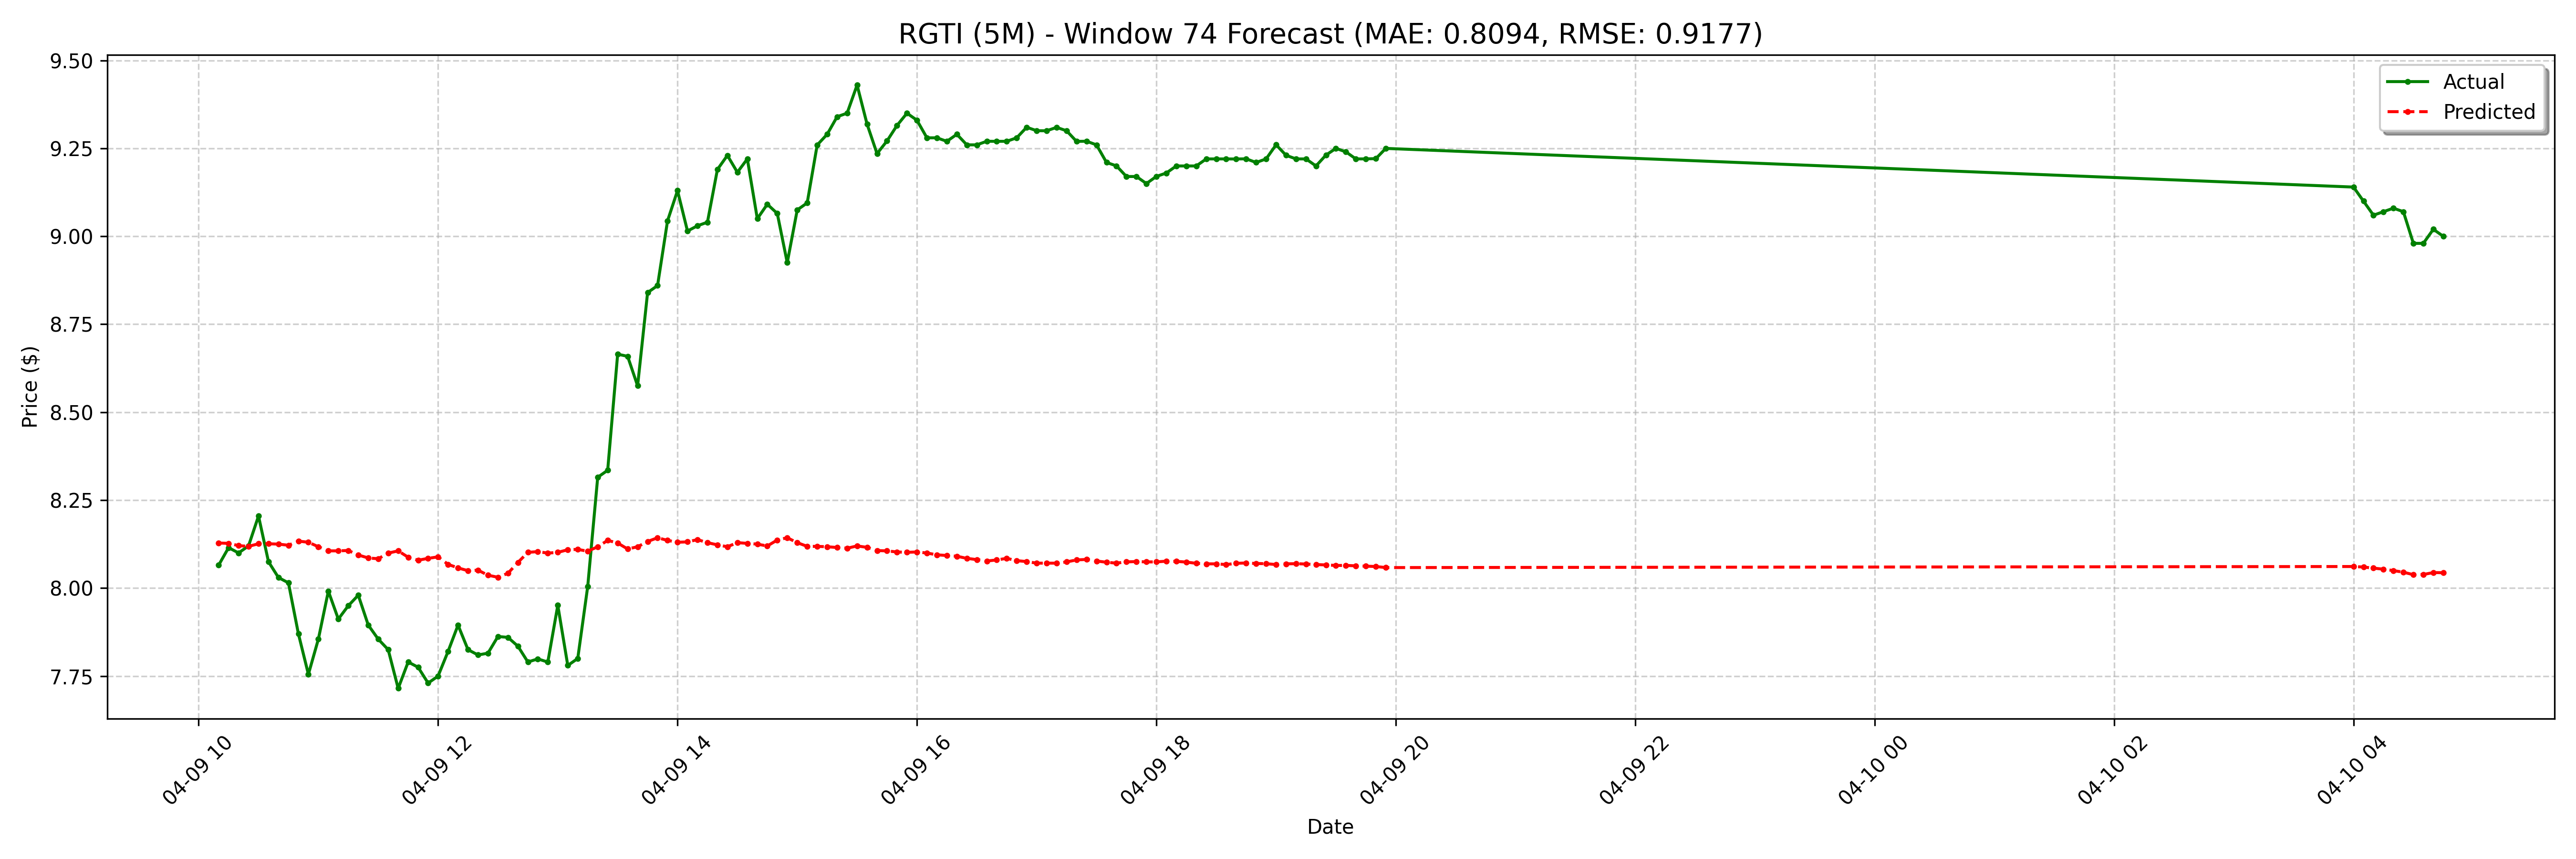

Values plotted in this chart, from the file beside it:
date, actual, forecast
2025-04-09 10:10:00-04:00, 8.065, 8.128
2025-04-09 10:15:00-04:00, 8.115, 8.127
2025-04-09 10:20:00-04:00, 8.1, 8.121
2025-04-09 10:25:00-04:00, 8.12, 8.119
2025-04-09 10:30:00-04:00, 8.205, 8.126
2025-04-09 10:35:00-04:00, 8.075, 8.126
2025-04-09 10:40:00-04:00, 8.03, 8.125
2025-04-09 10:45:00-04:00, 8.015, 8.122
2025-04-09 10:50:00-04:00, 7.87, 8.134
2025-04-09 10:55:00-04:00, 7.755, 8.13
2025-04-09 11:00:00-04:00, 7.855, 8.118
2025-04-09 11:05:00-04:00, 7.991, 8.106
2025-04-09 11:10:00-04:00, 7.912, 8.106
2025-04-09 11:15:00-04:00, 7.95, 8.107
2025-04-09 11:20:00-04:00, 7.98, 8.094
2025-04-09 11:25:00-04:00, 7.895, 8.086
2025-04-09 11:30:00-04:00, 7.855, 8.084
2025-04-09 11:35:00-04:00, 7.825, 8.099
2025-04-09 11:40:00-04:00, 7.715, 8.106
2025-04-09 11:45:00-04:00, 7.79, 8.088
2025-04-09 11:50:00-04:00, 7.775, 8.079
2025-04-09 11:55:00-04:00, 7.73, 8.085
2025-04-09 12:00:00-04:00, 7.75, 8.089
2025-04-09 12:05:00-04:00, 7.82, 8.068
2025-04-09 12:10:00-04:00, 7.895, 8.057
2025-04-09 12:15:00-04:00, 7.825, 8.049
2025-04-09 12:20:00-04:00, 7.81, 8.051
2025-04-09 12:25:00-04:00, 7.815, 8.037
2025-04-09 12:30:00-04:00, 7.862, 8.031
2025-04-09 12:35:00-04:00, 7.86, 8.042
2025-04-09 12:40:00-04:00, 7.835, 8.073
2025-04-09 12:45:00-04:00, 7.79, 8.102
2025-04-09 12:50:00-04:00, 7.799, 8.104
2025-04-09 12:55:00-04:00, 7.79, 8.099
2025-04-09 13:00:00-04:00, 7.951, 8.102
2025-04-09 13:05:00-04:00, 7.78, 8.109
2025-04-09 13:10:00-04:00, 7.8, 8.11
2025-04-09 13:15:00-04:00, 8.005, 8.105
2025-04-09 13:20:00-04:00, 8.315, 8.118
2025-04-09 13:25:00-04:00, 8.335, 8.136
2025-04-09 13:30:00-04:00, 8.665, 8.128
2025-04-09 13:35:00-04:00, 8.659, 8.111
2025-04-09 13:40:00-04:00, 8.575, 8.118
2025-04-09 13:45:00-04:00, 8.84, 8.132
2025-04-09 13:50:00-04:00, 8.86, 8.143
2025-04-09 13:55:00-04:00, 9.044, 8.136
2025-04-09 14:00:00-04:00, 9.13, 8.13
2025-04-09 14:05:00-04:00, 9.015, 8.131
2025-04-09 14:10:00-04:00, 9.03, 8.138
2025-04-09 14:15:00-04:00, 9.04, 8.129
2025-04-09 14:20:00-04:00, 9.19, 8.123
2025-04-09 14:25:00-04:00, 9.23, 8.118
2025-04-09 14:30:00-04:00, 9.182, 8.129
2025-04-09 14:35:00-04:00, 9.22, 8.127
2025-04-09 14:40:00-04:00, 9.05, 8.125
2025-04-09 14:45:00-04:00, 9.091, 8.12
2025-04-09 14:50:00-04:00, 9.065, 8.137
2025-04-09 14:55:00-04:00, 8.925, 8.143
2025-04-09 15:00:00-04:00, 9.075, 8.129
2025-04-09 15:05:00-04:00, 9.095, 8.119
... 68 more rows
